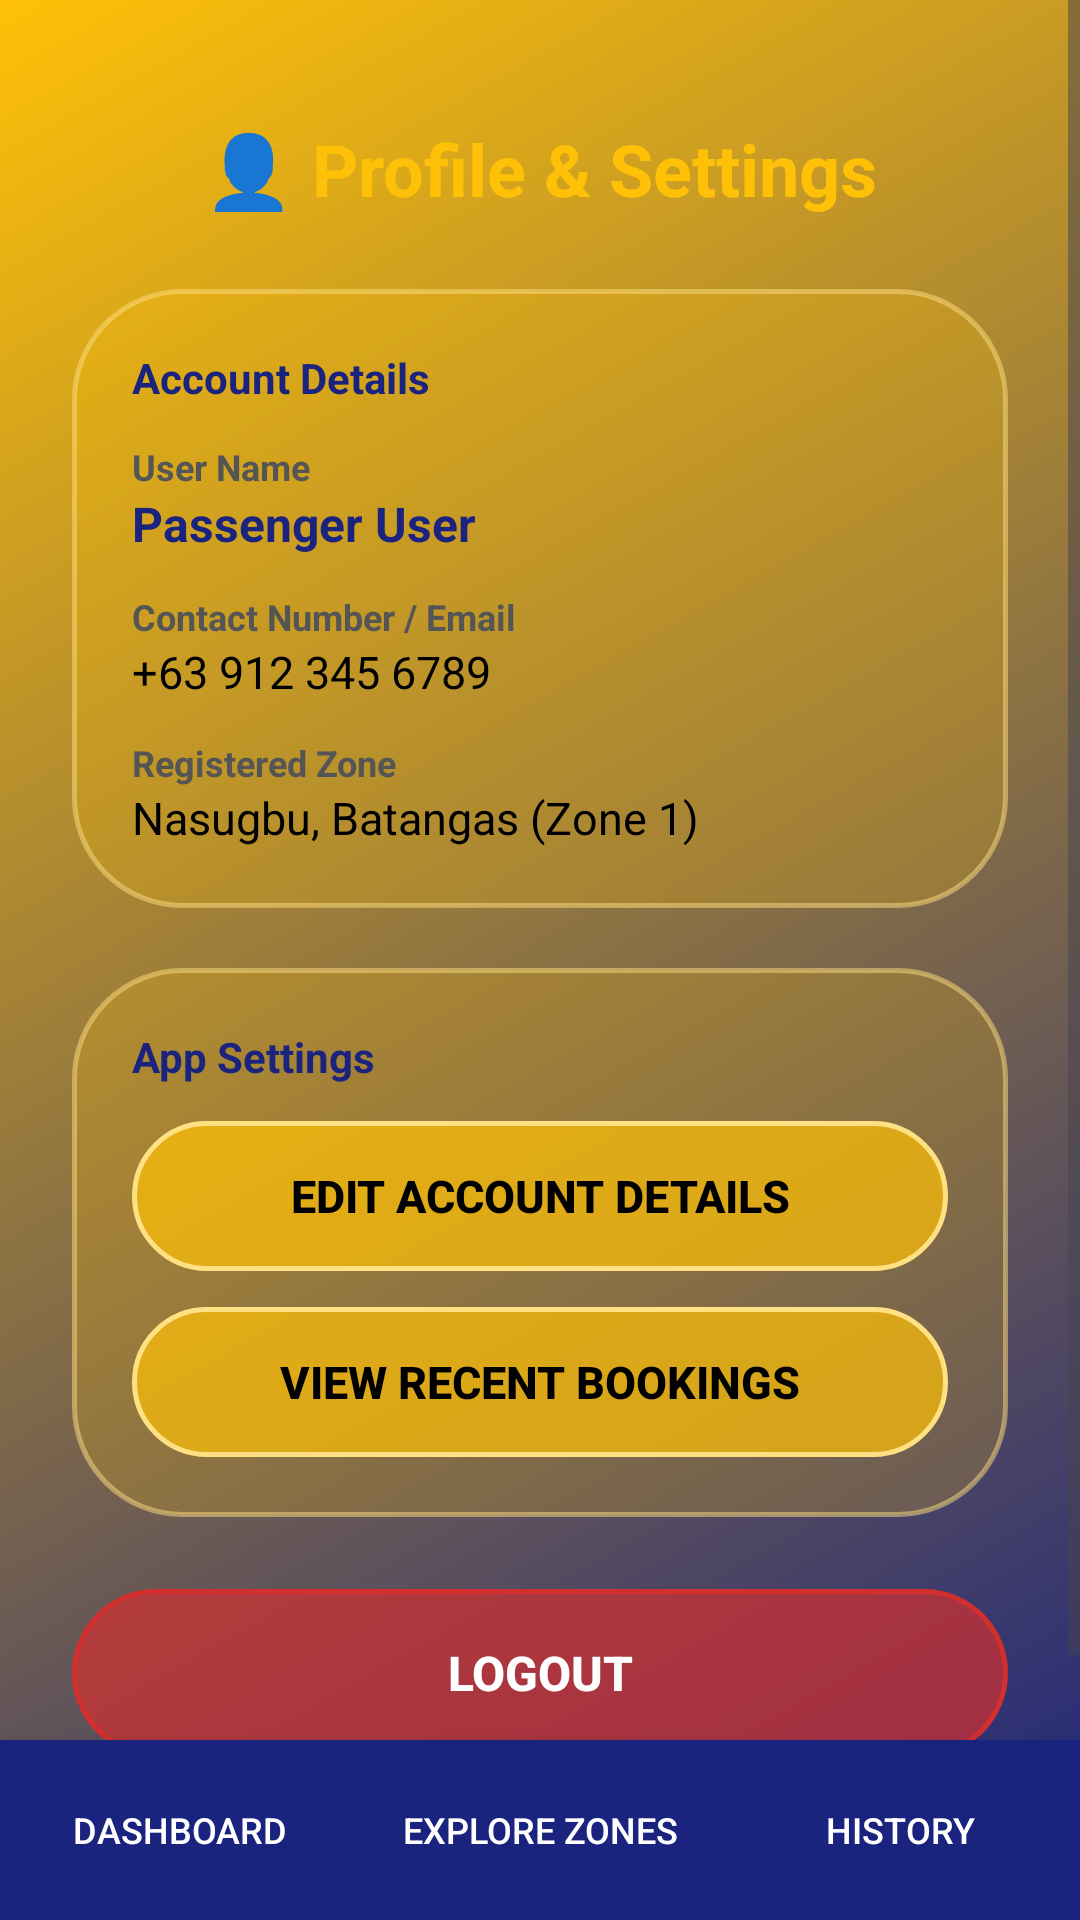

This screen was rendered from an Android layout file. Write that file and the resources it references.
<!-- AndroidManifest.xml: application theme Theme.TriXpress -->
<!-- res/layout/activity_profile.xml -->
<?xml version="1.0" encoding="utf-8"?>
<LinearLayout xmlns:android="http://schemas.android.com/apk/res/android"
    android:layout_width="match_parent"
    android:layout_height="match_parent"
    android:orientation="vertical"
    android:background="@drawable/bg_main_gradient">

    
    <ScrollView
        android:layout_width="match_parent"
        android:layout_height="0dp"
        android:layout_weight="1"
        android:fillViewport="true">

        <LinearLayout
            android:layout_width="match_parent"
            android:layout_height="wrap_content"
            android:orientation="vertical"
            android:padding="24dp">

            
            <TextView
                android:layout_width="match_parent"
                android:layout_height="wrap_content"
                android:text="👤 Profile &amp; Settings"
                android:textSize="24sp"
                android:textStyle="bold"
                android:textColor="#FFC107"
                android:gravity="center"
                android:layout_marginTop="16dp"
                android:layout_marginBottom="24dp" />

            
            <LinearLayout
                android:layout_width="match_parent"
                android:layout_height="wrap_content"
                android:orientation="vertical"
                android:background="@drawable/bg_glass_card"
                android:padding="20dp"
                android:elevation="8dp"
                android:layout_marginBottom="20dp">

                <TextView
                    android:layout_width="wrap_content"
                    android:layout_height="wrap_content"
                    android:text="Account Details"
                    android:textSize="14sp"
                    android:textStyle="bold"
                    android:textColor="#1A237E"
                    android:layout_marginBottom="12dp" />

                
                <TextView
                    android:layout_width="wrap_content"
                    android:layout_height="wrap_content"
                    android:text="User Name"
                    android:textSize="12sp"
                    android:textColor="#555555"
                    android:textStyle="bold" />

                <TextView
                    android:id="@+id/tvProfileName"
                    android:layout_width="wrap_content"
                    android:layout_height="wrap_content"
                    android:text="Passenger User"
                    android:textSize="16sp"
                    android:textStyle="bold"
                    android:textColor="#1A237E"
                    android:layout_marginBottom="12dp" />

                
                <TextView
                    android:layout_width="wrap_content"
                    android:layout_height="wrap_content"
                    android:text="Contact Number / Email"
                    android:textSize="12sp"
                    android:textColor="#555555"
                    android:textStyle="bold" />

                <TextView
                    android:id="@+id/tvProfileContact"
                    android:layout_width="wrap_content"
                    android:layout_height="wrap_content"
                    android:text="+63 912 345 6789"
                    android:textSize="15sp"
                    android:textColor="#000000"
                    android:layout_marginBottom="12dp" />

                
                <TextView
                    android:layout_width="wrap_content"
                    android:layout_height="wrap_content"
                    android:text="Registered Zone"
                    android:textSize="12sp"
                    android:textColor="#555555"
                    android:textStyle="bold" />

                <TextView
                    android:id="@+id/tvProfileZone"
                    android:layout_width="wrap_content"
                    android:layout_height="wrap_content"
                    android:text="Nasugbu, Batangas (Zone 1)"
                    android:textSize="15sp"
                    android:textColor="#000000" />

            </LinearLayout>

            
            <LinearLayout
                android:layout_width="match_parent"
                android:layout_height="wrap_content"
                android:orientation="vertical"
                android:background="@drawable/bg_glass_card"
                android:padding="20dp"
                android:elevation="8dp"
                android:layout_marginBottom="24dp">

                <TextView
                    android:layout_width="wrap_content"
                    android:layout_height="wrap_content"
                    android:text="App Settings"
                    android:textSize="14sp"
                    android:textStyle="bold"
                    android:textColor="#1A237E"
                    android:layout_marginBottom="12dp" />

                <android.widget.Button
                    android:id="@+id/btnEditProfile"
                    android:layout_width="match_parent"
                    android:layout_height="50dp"
                    android:background="@drawable/bg_btn_yellow"
                    android:text="Edit Account Details"
                    android:textColor="#000000"
                    android:textStyle="bold"
                    android:textSize="15sp"
                    android:layout_marginBottom="12dp" />

                <android.widget.Button
                    android:id="@+id/btnTripHistory"
                    android:layout_width="match_parent"
                    android:layout_height="50dp"
                    android:background="@drawable/bg_btn_yellow"
                    android:text="View Recent Bookings"
                    android:textColor="#000000"
                    android:textStyle="bold"
                    android:textSize="15sp" />

            </LinearLayout>

            
            <android.widget.Button
                android:id="@+id/btnLogout"
                android:layout_width="match_parent"
                android:layout_height="56dp"
                android:background="@drawable/bg_btn_yellow"
                android:backgroundTint="#D32F2F"
                android:text="Logout"
                android:textColor="#FFFFFF"
                android:textStyle="bold"
                android:textSize="16sp" />

        </LinearLayout>
    </ScrollView>

    
    <LinearLayout
        android:layout_width="match_parent"
        android:layout_height="60dp"
        android:orientation="horizontal"
        android:background="#1A237E"
        android:elevation="8dp"
        android:gravity="center">

        <Button
            android:id="@+id/btnNavDashboard"
            android:layout_width="0dp"
            android:layout_height="match_parent"
            android:layout_weight="1"
            android:text="Dashboard"
            android:textSize="12sp"
            android:textColor="#FFFFFF"
            style="?android:attr/borderlessButtonStyle" />

        <Button
            android:id="@+id/btnNavExplore"
            android:layout_width="0dp"
            android:layout_height="match_parent"
            android:layout_weight="1"
            android:text="Explore Zones"
            android:textSize="12sp"
            android:textColor="#FFFFFF"
            style="?android:attr/borderlessButtonStyle" />

        <Button
            android:id="@+id/btnNavHistory"
            android:layout_width="0dp"
            android:layout_height="match_parent"
            android:layout_weight="1"
            android:text="History"
            android:textSize="12sp"
            android:textColor="#FFFFFF"
            style="?android:attr/borderlessButtonStyle" />

    </LinearLayout>

</LinearLayout>
<!-- resources referenced by this layout -->
<resources>
  <!-- drawable bg_btn_yellow (drawable) -->
  <?xml version="1.0" encoding="utf-8"?>
  <shape xmlns:android="http://schemas.android.com/apk/res/android"
      android:shape="rectangle">
      
      <solid android:color="#B3FFC107" />
      <corners android:radius="50dp" />
      <stroke
          android:width="1.5dp"
          android:color="#FFE082" />
  </shape>
  <!-- drawable bg_glass_card (drawable) -->
  <?xml version="1.0" encoding="utf-8"?>
  <shape xmlns:android="http://schemas.android.com/apk/res/android">
      
      <solid android:color="#33FFC107" />
      <corners android:radius="36dp" />
      <stroke
          android:width="1.5dp"
          android:color="#80FFE082" />
  </shape>
  <!-- drawable bg_main_gradient (drawable) -->
  <?xml version="1.0" encoding="utf-8"?>
  <shape xmlns:android="http://schemas.android.com/apk/res/android">
      <gradient
          android:angle="135"
          android:startColor="@color/app_blue"
          android:endColor="@color/app_yellow"
          android:type="linear" />
  </shape>
  <style name="Theme.TriXpress" parent="Base.Theme.TriXpress" />
  <color name="app_blue">#1A237E</color>
  <color name="app_yellow">#FFC107</color>
  <style name="Base.Theme.TriXpress" parent="Theme.Material3.DayNight.NoActionBar">
          
          <item name="android:textViewStyle">@style/TriXpress.TextView</item>
      </style>
  <style name="TriXpress.TextView" parent="android:Widget.TextView">
          <item name="android:fontFamily">sans-serif</item>
      </style>
</resources>
